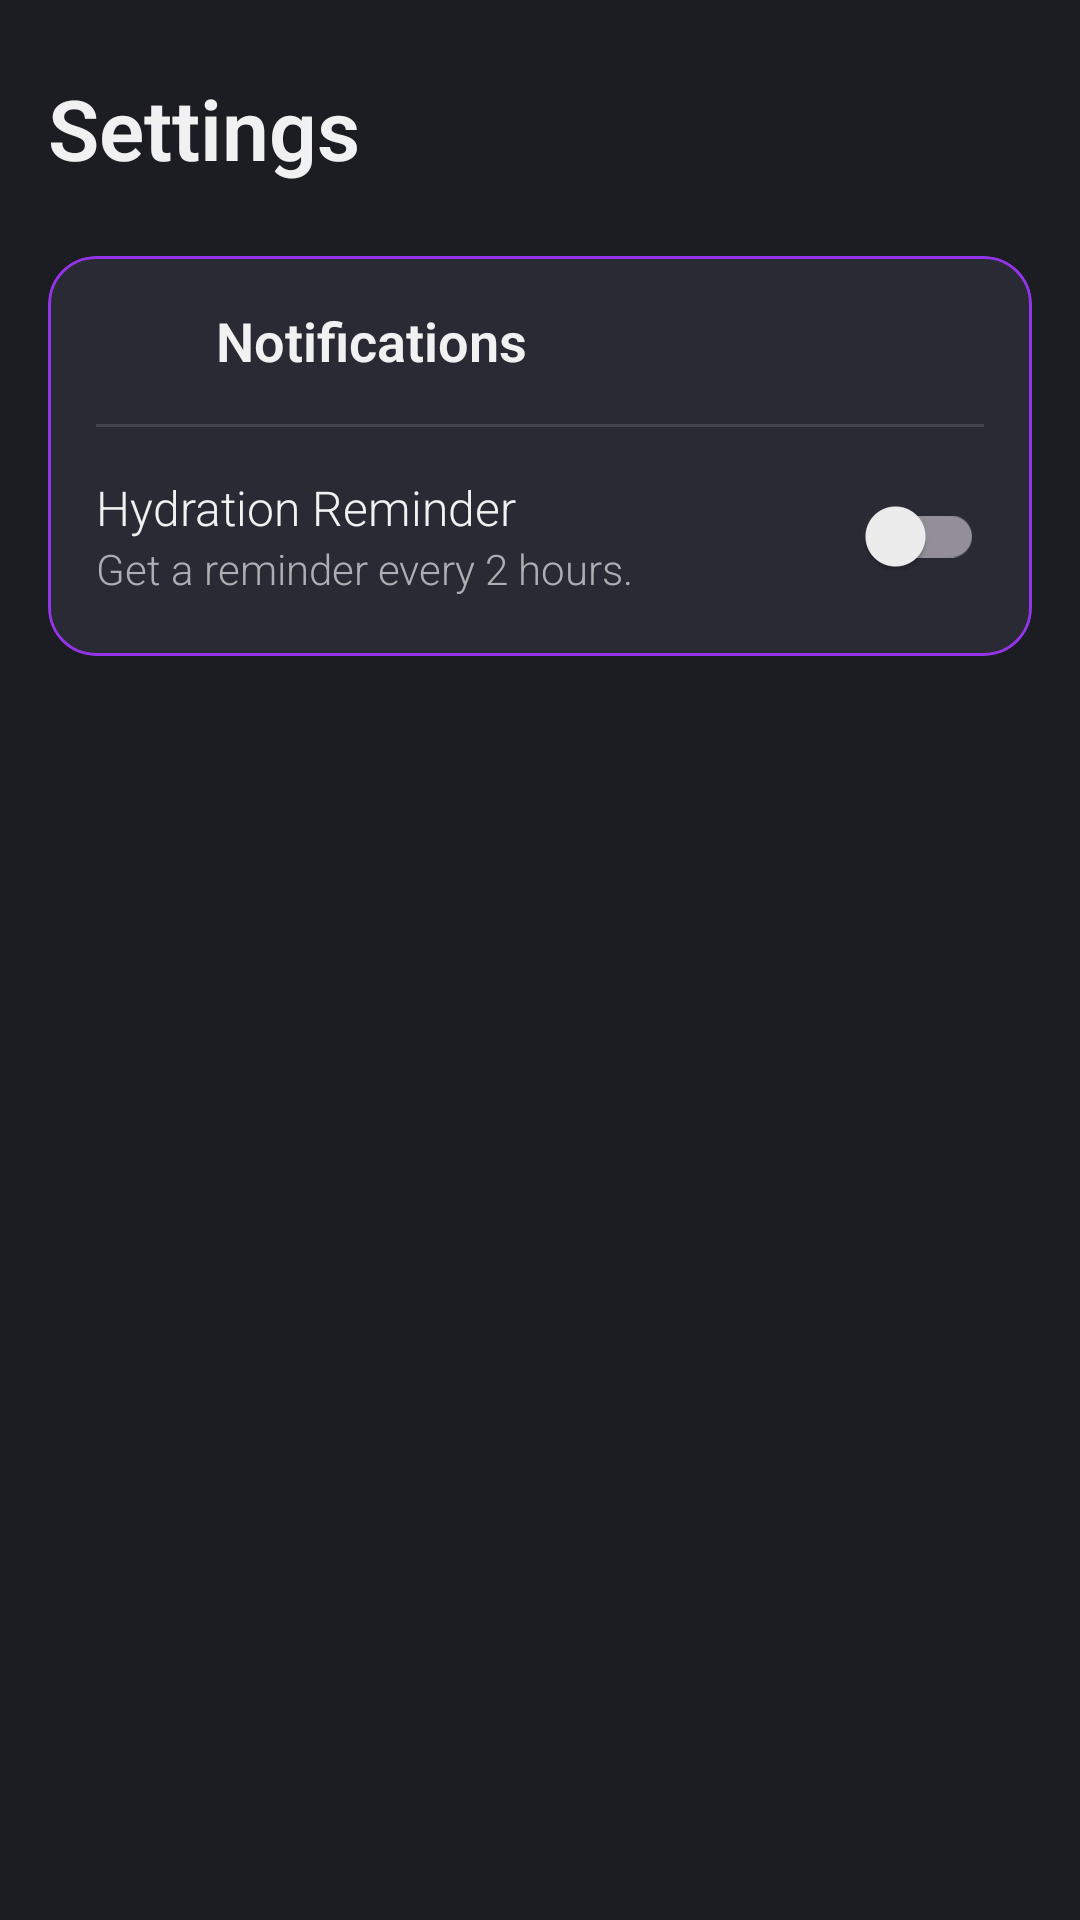

This screen was rendered from an Android layout file. Write that file and the resources it references.
<!-- AndroidManifest.xml: application theme Theme.Labexam3 -->
<!-- res/layout/fragment_settings.xml -->
<?xml version="1.0" encoding="utf-8"?>
<androidx.constraintlayout.widget.ConstraintLayout
    xmlns:android="http://schemas.android.com/apk/res/android"
    xmlns:app="http://schemas.android.com/apk/res-auto"
    xmlns:tools="http://schemas.android.com/tools"
    android:layout_width="match_parent"
    android:layout_height="match_parent"
    android:background="@color/midnight_bloom_background"
    tools:context=".SettingsFragment">

    <TextView
        android:id="@+id/textViewTitle"
        android:layout_width="wrap_content"
        android:layout_height="wrap_content"
        android:layout_marginStart="16dp"
        android:layout_marginTop="24dp"
        android:text="Settings"
        android:textSize="28sp"
        android:textColor="@color/midnight_bloom_onSurface"
        android:fontFamily="sans-serif-condensed"
        android:textStyle="bold"
        app:layout_constraintStart_toStartOf="parent"
        app:layout_constraintTop_toTopOf="parent" />

    <com.google.android.material.card.MaterialCardView
        android:layout_width="0dp"
        android:layout_height="wrap_content"
        android:layout_marginTop="24dp"
        android:layout_marginHorizontal="16dp"
        app:cardBackgroundColor="@color/midnight_bloom_surface"
        app:cardCornerRadius="16dp"
        app:cardElevation="0dp"
        app:layout_constraintEnd_toEndOf="parent"
        app:layout_constraintStart_toStartOf="parent"
        app:layout_constraintTop_toBottomOf="@+id/textViewTitle"
        app:strokeColor="@color/midnight_bloom_primary_dark"
        app:strokeWidth="1dp">

        <androidx.constraintlayout.widget.ConstraintLayout
            android:layout_width="match_parent"
            android:layout_height="wrap_content"
            android:padding="16dp">

            <ImageView
                android:id="@+id/iconNotifications"
                android:layout_width="24dp"
                android:layout_height="24dp"
                android:src="@drawable/ic_notifications"
                app:layout_constraintStart_toStartOf="parent"
                app:layout_constraintTop_toTopOf="parent"
                app:tint="@color/midnight_bloom_primary" />

            <TextView
                android:id="@+id/textViewSectionTitle"
                android:layout_width="wrap_content"
                android:layout_height="wrap_content"
                android:text="@string/notifications"
                android:textColor="@color/midnight_bloom_onSurface"
                android:textSize="18sp"
                android:textStyle="bold"
                android:fontFamily="sans-serif-condensed"
                android:layout_marginStart="16dp"
                app:layout_constraintStart_toEndOf="@+id/iconNotifications"
                app:layout_constraintTop_toTopOf="@+id/iconNotifications"
                app:layout_constraintBottom_toBottomOf="@+id/iconNotifications" />

            <View
                android:id="@+id/divider"
                android:layout_width="0dp"
                android:layout_height="1dp"
                android:background="#33AEAEB2"
                android:layout_marginTop="16dp"
                app:layout_constraintTop_toBottomOf="@id/iconNotifications"
                app:layout_constraintStart_toStartOf="parent"
                app:layout_constraintEnd_toEndOf="parent"/>

            <TextView
                android:id="@+id/textViewReminderTitle"
                android:layout_width="0dp"
                android:layout_height="wrap_content"
                android:text="Hydration Reminder"
                android:textColor="@color/midnight_bloom_onSurface"
                android:textSize="16sp"
                android:layout_marginTop="16dp"
                app:layout_constraintTop_toBottomOf="@id/divider"
                app:layout_constraintStart_toStartOf="parent"
                app:layout_constraintEnd_toStartOf="@+id/switchHydration"
                android:layout_marginEnd="16dp"/>

            <TextView
                android:id="@+id/textViewReminderDesc"
                android:layout_width="0dp"
                android:layout_height="wrap_content"
                android:text="Get a reminder every 2 hours."
                android:textColor="@color/midnight_bloom_onSurfaceVariant"
                android:textSize="14sp"
                app:layout_constraintTop_toBottomOf="@id/textViewReminderTitle"
                app:layout_constraintStart_toStartOf="parent"
                app:layout_constraintEnd_toEndOf="@id/textViewReminderTitle"/>

            <com.google.android.material.switchmaterial.SwitchMaterial
                android:id="@+id/switchHydration"
                android:layout_width="wrap_content"
                android:layout_height="wrap_content"
                app:layout_constraintEnd_toEndOf="parent"
                app:layout_constraintTop_toTopOf="@id/textViewReminderTitle"
                app:layout_constraintBottom_toBottomOf="@id/textViewReminderDesc"/>

        </androidx.constraintlayout.widget.ConstraintLayout>

    </com.google.android.material.card.MaterialCardView>

</androidx.constraintlayout.widget.ConstraintLayout>
<!-- resources referenced by this layout -->
<resources>
  <color name="midnight_bloom_background">#1C1C23</color>
  <color name="midnight_bloom_onSurface">#F1F1F1</color>
  <color name="midnight_bloom_onSurfaceVariant">#AEAEB2</color>
  <color name="midnight_bloom_primary">#A855F7</color>
  <color name="midnight_bloom_primary_dark">#9333EA</color>
  <color name="midnight_bloom_surface">#2A2A35</color>
  <string name="notifications">Notifications</string>
  <style name="Theme.Labexam3" parent="Theme.Material3.Dark.NoActionBar">
          
          <item name="colorPrimary">@color/midnight_bloom_primary</item>
          <item name="colorOnPrimary">@color/midnight_bloom_onSurface</item>
          <item name="android:windowBackground">@color/midnight_bloom_background</item>
          <item name="colorSurface">@color/midnight_bloom_surface</item>
          <item name="colorOnSurface">@color/midnight_bloom_onSurface</item>
  
  
          <item name="android:fontFamily">sans-serif-light</item>
          <item name="fontFamily">sans-serif-light</item>
  
  
          <item name="android:statusBarColor">@color/midnight_bloom_background</item>
      </style>
</resources>
